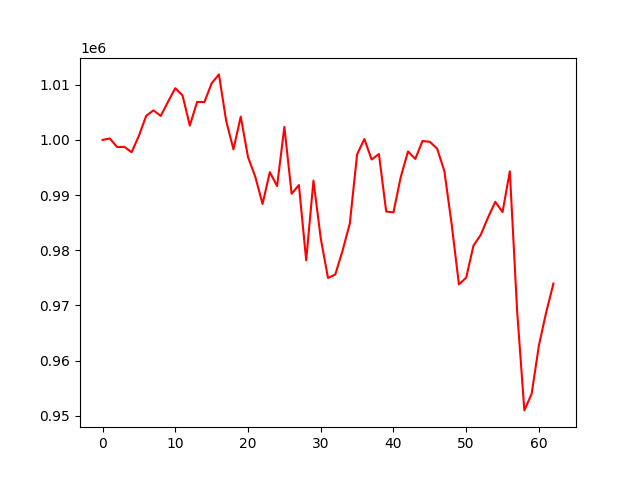

Data behind this chart, as committed beside it:
, 0
0, 1000000
1, 1000256
2, 998708
3, 998746
4, 997764
5, 1000750
6, 1004360
7, 1005355
8, 1004341
9, 1006906
10, 1009373
11, 1008060
12, 1002599
13, 1006883
14, 1006844
15, 1010251
16, 1011871
17, 1003439
18, 998292
19, 1004229
20, 996896
21, 993332
22, 988389
23, 994154
24, 991638
25, 1002350
26, 990236
27, 991829
28, 978176
29, 992634
30, 982185
31, 974986
32, 975616
33, 979927
34, 984859
35, 997372
36, 1000160
37, 996443
38, 997449
39, 987026
40, 986874
41, 993253
42, 997904
43, 996552
44, 999810
45, 999645
46, 998438
47, 994355
48, 984748
49, 973827
50, 975040
51, 980838
52, 982790
53, 985938
54, 988783
55, 986924
56, 994312
57, 969119
58, 950987
59, 953995
... 3 more rows
